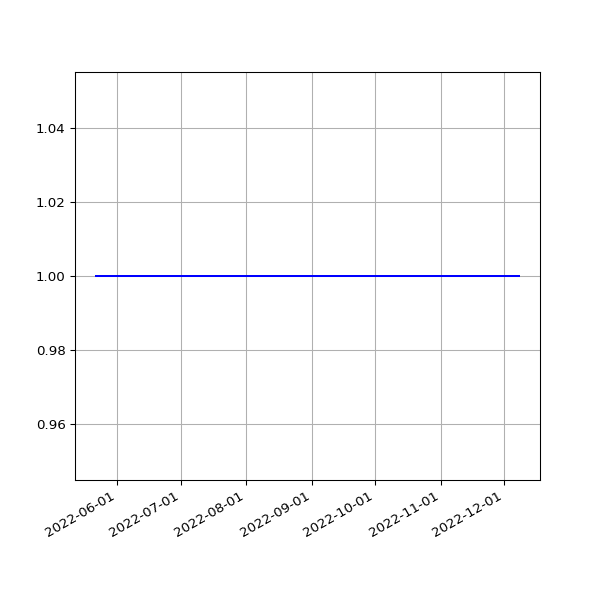

The file beside this chart, header and first rows:
date, value
2022-05-22T02:12:58Z, 1
2022-05-23T02:12:28Z, 1
2022-05-23T21:53:22Z, 1
2022-05-25T02:21:44Z, 1
2022-05-26T02:26:34Z, 1
2022-05-27T02:18:27Z, 1
2022-05-28T02:16:11Z, 1
2022-05-29T02:27:35Z, 1
2022-05-30T02:22:36Z, 1
2022-06-01T02:34:50Z, 1
2022-06-02T02:26:23Z, 1
2022-06-03T02:02:53Z, 1
2022-06-04T02:04:11Z, 1
2022-06-05T02:25:00Z, 1
2022-06-06T02:22:39Z, 1
2022-06-07T02:15:43Z, 1
2022-06-08T02:18:33Z, 1
2022-06-09T02:13:24Z, 1
2022-06-10T02:26:35Z, 1
2022-06-11T02:17:55Z, 1
2022-06-12T02:32:27Z, 1
2022-06-13T02:31:48Z, 1
2022-06-14T02:31:05Z, 1
2022-06-14T21:58:40Z, 1
2022-06-16T02:18:43Z, 1
2022-06-17T02:20:44Z, 1
2022-06-18T02:19:42Z, 1
2022-06-19T02:25:46Z, 1
2022-06-20T02:21:21Z, 1
2022-06-21T02:25:52Z, 1
2022-06-22T02:33:09Z, 1
2022-06-22T21:58:08Z, 1
2022-06-24T02:27:16Z, 1
2022-06-25T02:33:54Z, 1
2022-06-27T02:32:05Z, 1
2022-06-28T02:31:54Z, 1
2022-06-29T02:33:26Z, 1
2022-06-30T02:30:40Z, 1
2022-07-01T02:44:08Z, 1
2022-07-02T02:29:21Z, 1
2022-07-03T02:38:34Z, 1
2022-07-04T02:37:53Z, 1
2022-07-05T02:31:37Z, 1
2022-07-06T02:44:29Z, 1
2022-07-07T02:35:12Z, 1
2022-07-08T02:34:55Z, 1
2022-07-09T02:23:57Z, 1
2022-07-10T02:39:57Z, 1
2022-07-11T02:39:38Z, 1
2022-07-12T02:44:07Z, 1
2022-07-13T02:30:35Z, 1
2022-07-14T02:41:45Z, 1
2022-07-15T02:46:34Z, 1
2022-07-15T21:57:44Z, 1
2022-07-17T02:47:26Z, 1
2022-07-18T02:50:32Z, 1
2022-07-19T02:58:34Z, 1
2022-07-21T02:48:24Z, 1
2022-07-21T22:03:06Z, 1
2022-07-22T21:59:53Z, 1
... 125 more rows
